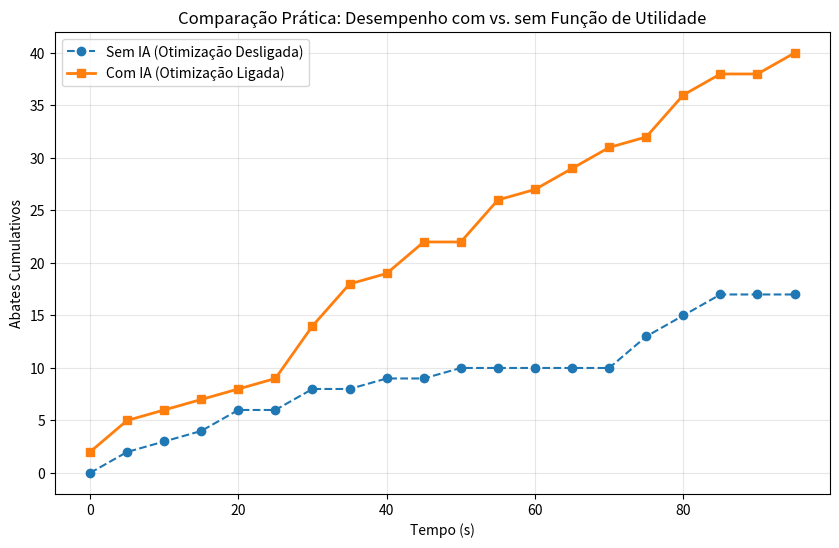

Source code (Python):
import matplotlib.pyplot as plt
import os
import numpy as np

out_dir = r"C:\Users\marco\OneDrive\Documentos\AutomationAdvanced\AutoTarget\graficos"
os.makedirs(out_dir, exist_ok=True)

# Synthetic data for AI ON vs OFF
tempos = np.arange(0, 100, 5)
abates_ai_off = np.cumsum(np.random.poisson(lam=1.0, size=len(tempos)))
abates_ai_on = np.cumsum(np.random.poisson(lam=2.5, size=len(tempos)))

plt.figure(figsize=(10, 6))
plt.plot(tempos, abates_ai_off, label='Sem IA (Otimização Desligada)', marker='o', linestyle='--')
plt.plot(tempos, abates_ai_on, label='Com IA (Otimização Ligada)', marker='s', linewidth=2)
plt.ylabel('Abates Cumulativos')
plt.xlabel('Tempo (s)')
plt.title('Comparação Prática: Desempenho com vs. sem Função de Utilidade')
plt.legend()
plt.grid(True, alpha=0.3)
plt.savefig(os.path.join(out_dir, "grafico_ia.png"))
plt.close()
print("Gerado grafico_ia.png")
